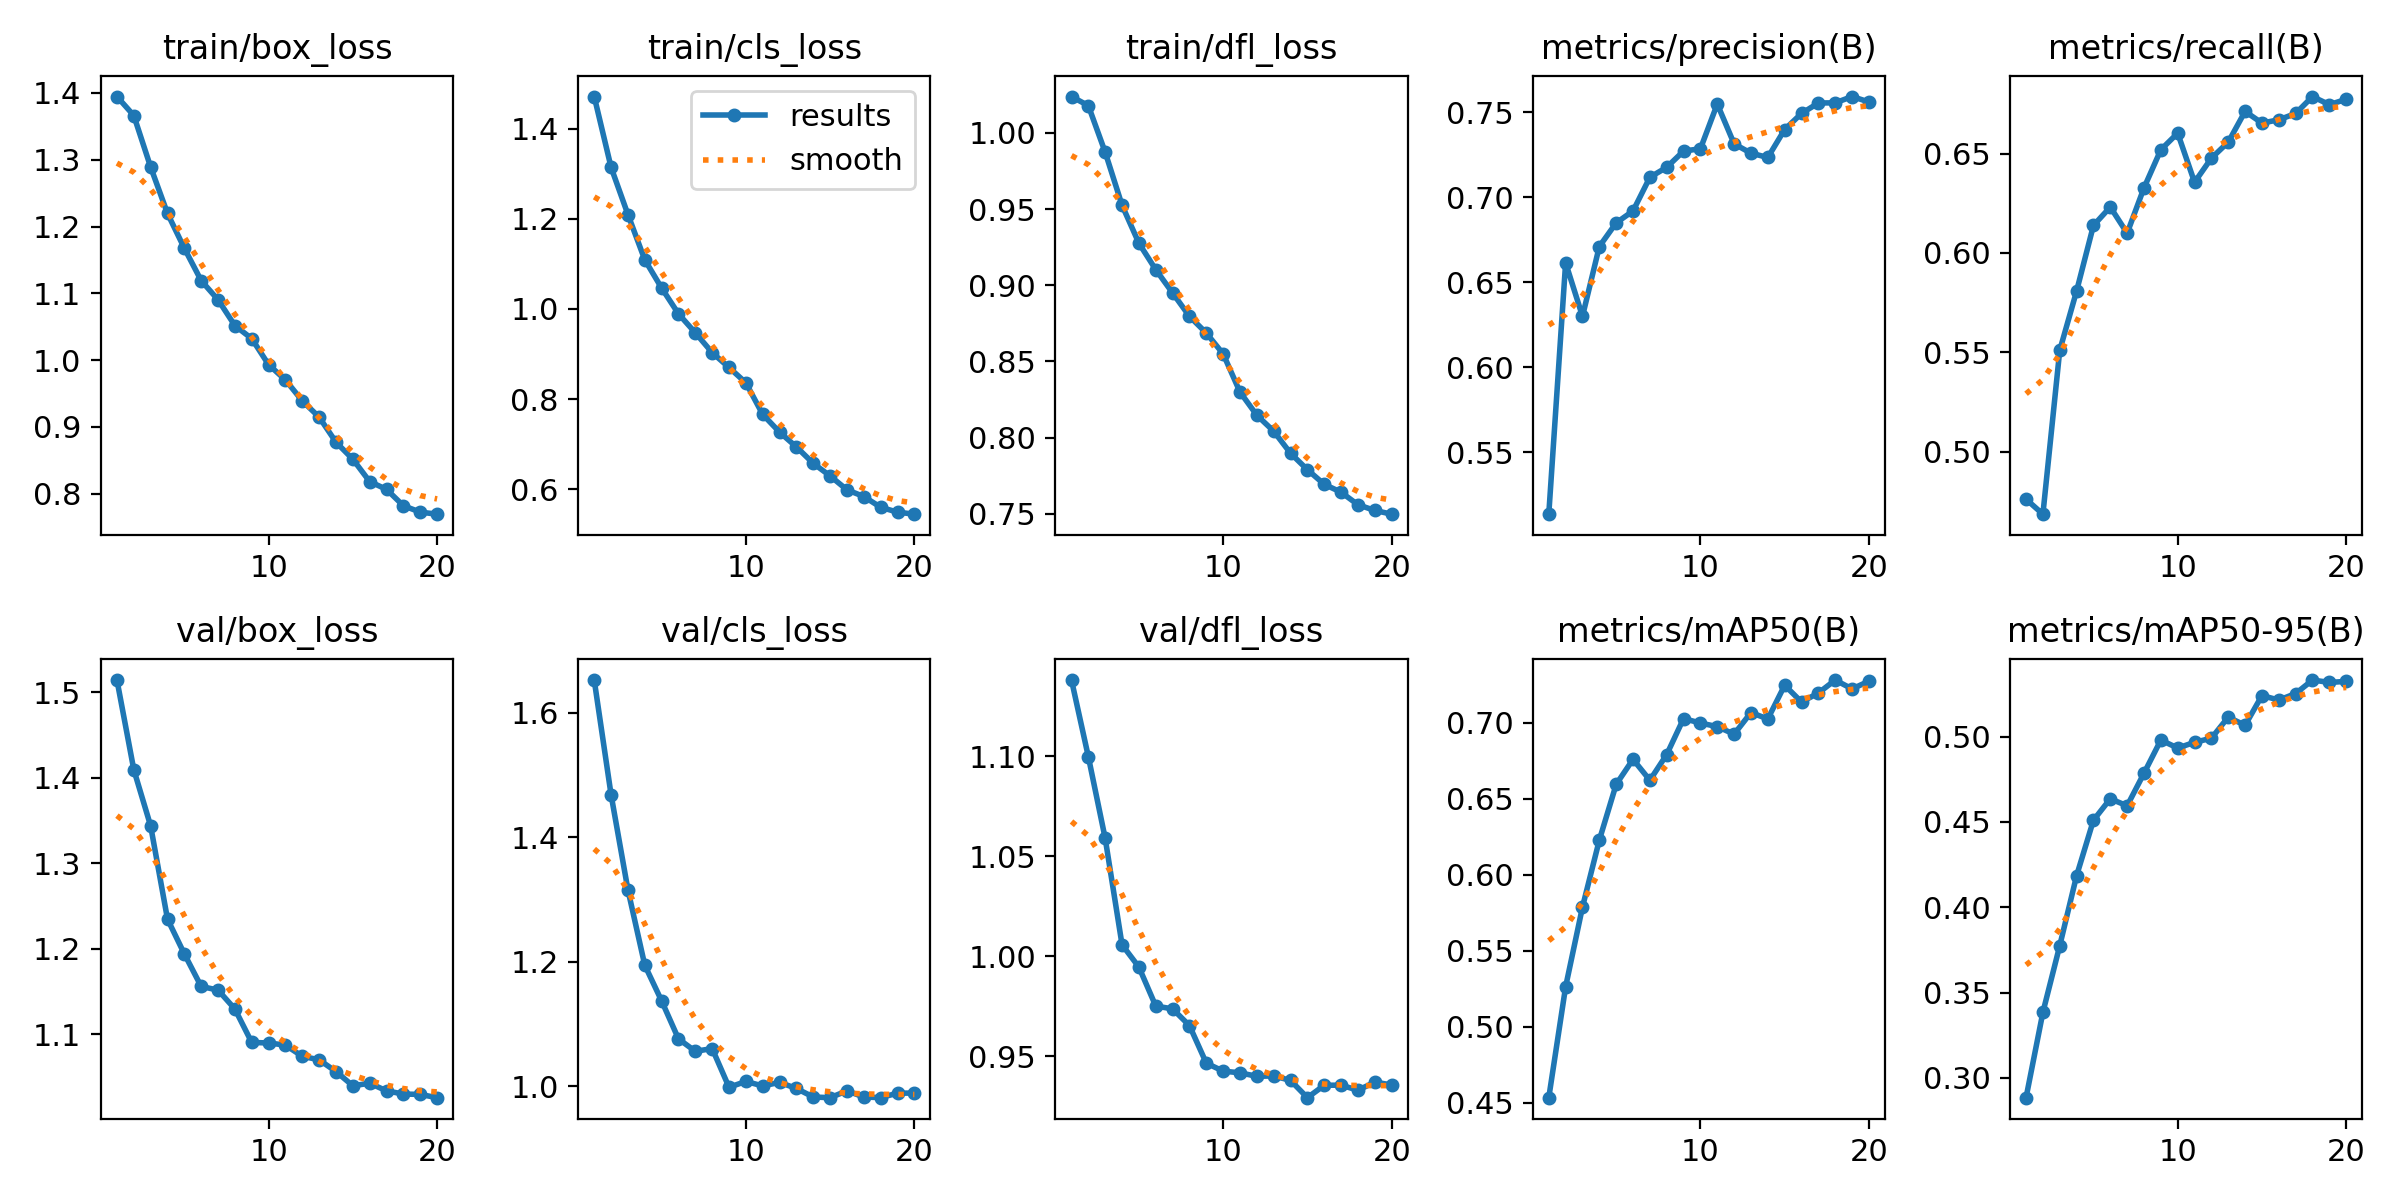

The table this chart was drawn from, first rows:
epoch, time, train/box_loss, train/cls_loss, train/dfl_loss, metrics/precision(B), metrics/recall(B), metrics/mAP50(B), metrics/mAP50-95(B), val/box_loss, val/cls_loss, val/dfl_loss, lr/pg0, lr/pg1, lr/pg2
1, 236.5, 1.395, 1.471, 1.024, 0.5137, 0.4761, 0.4532, 0.2885, 1.514, 1.653, 1.138, 0.0006769, 0.0006769, 0.06904
2, 478.9, 1.366, 1.314, 1.018, 0.6615, 0.4686, 0.5262, 0.3385, 1.409, 1.468, 1.1, 0.001347, 0.001347, 0.03804
3, 719.8, 1.289, 1.21, 0.9873, 0.63, 0.551, 0.5786, 0.3775, 1.343, 1.316, 1.059, 0.001984, 0.001984, 0.006999
4, 959.8, 1.22, 1.109, 0.9525, 0.6711, 0.5808, 0.6227, 0.4185, 1.235, 1.194, 1.006, 0.002025, 0.002025, 0.002025
5, 1200, 1.168, 1.047, 0.9276, 0.685, 0.6138, 0.6594, 0.451, 1.194, 1.137, 0.9946, 0.001938, 0.001938, 0.001938
6, 1440, 1.119, 0.9893, 0.9102, 0.692, 0.6231, 0.6758, 0.4636, 1.156, 1.076, 0.9751, 0.001831, 0.001831, 0.001831
7, 1680, 1.09, 0.9473, 0.8949, 0.7118, 0.6099, 0.6621, 0.4595, 1.152, 1.056, 0.9737, 0.001705, 0.001705, 0.001705
8, 1920, 1.052, 0.9033, 0.8796, 0.7177, 0.6327, 0.679, 0.4785, 1.129, 1.06, 0.9653, 0.001563, 0.001563, 0.001563
9, 2160, 1.032, 0.8703, 0.8686, 0.7272, 0.6519, 0.7027, 0.498, 1.09, 0.9981, 0.9465, 0.00141, 0.00141, 0.00141
10, 2399, 0.9933, 0.8364, 0.8549, 0.7286, 0.6603, 0.6997, 0.4933, 1.09, 1.007, 0.9425, 0.001249, 0.001249, 0.001249
11, 2635, 0.9704, 0.7662, 0.8299, 0.7549, 0.6355, 0.6974, 0.4967, 1.087, 1, 0.9417, 0.001084, 0.001084, 0.001084
12, 2871, 0.9391, 0.7269, 0.8147, 0.7314, 0.6477, 0.6924, 0.4991, 1.074, 1.006, 0.9399, 0.0009188, 0.0009188, 0.0009188
13, 3106, 0.9147, 0.694, 0.8042, 0.7259, 0.6557, 0.7066, 0.5114, 1.07, 0.9961, 0.9401, 0.0007577, 0.0007577, 0.0007577
14, 3341, 0.8772, 0.6577, 0.7897, 0.7234, 0.6712, 0.7024, 0.5066, 1.056, 0.9824, 0.9379, 0.0006046, 0.0006046, 0.0006046
15, 3577, 0.8517, 0.6297, 0.7789, 0.7399, 0.6653, 0.7246, 0.5241, 1.04, 0.9813, 0.9292, 0.0004633, 0.0004633, 0.0004633
16, 3812, 0.8183, 0.599, 0.7693, 0.7493, 0.667, 0.7136, 0.5214, 1.043, 0.9923, 0.9355, 0.0003373, 0.0003373, 0.0003373
17, 4048, 0.8066, 0.5841, 0.7641, 0.7555, 0.6702, 0.7195, 0.5252, 1.034, 0.9824, 0.9355, 0.0002297, 0.0002297, 0.0002297
18, 4284, 0.7821, 0.5602, 0.7559, 0.7556, 0.6787, 0.728, 0.5332, 1.03, 0.9814, 0.933, 0.0001431, 0.0001431, 0.0001431
19, 4520, 0.7725, 0.5494, 0.7522, 0.7592, 0.6746, 0.7222, 0.5318, 1.03, 0.9886, 0.937, 7.97175e-05, 7.97175e-05, 7.97175e-05
20, 4756, 0.7695, 0.5449, 0.7497, 0.7561, 0.6773, 0.7273, 0.5323, 1.026, 0.9888, 0.9356, 4.10349e-05, 4.10349e-05, 4.10349e-05
